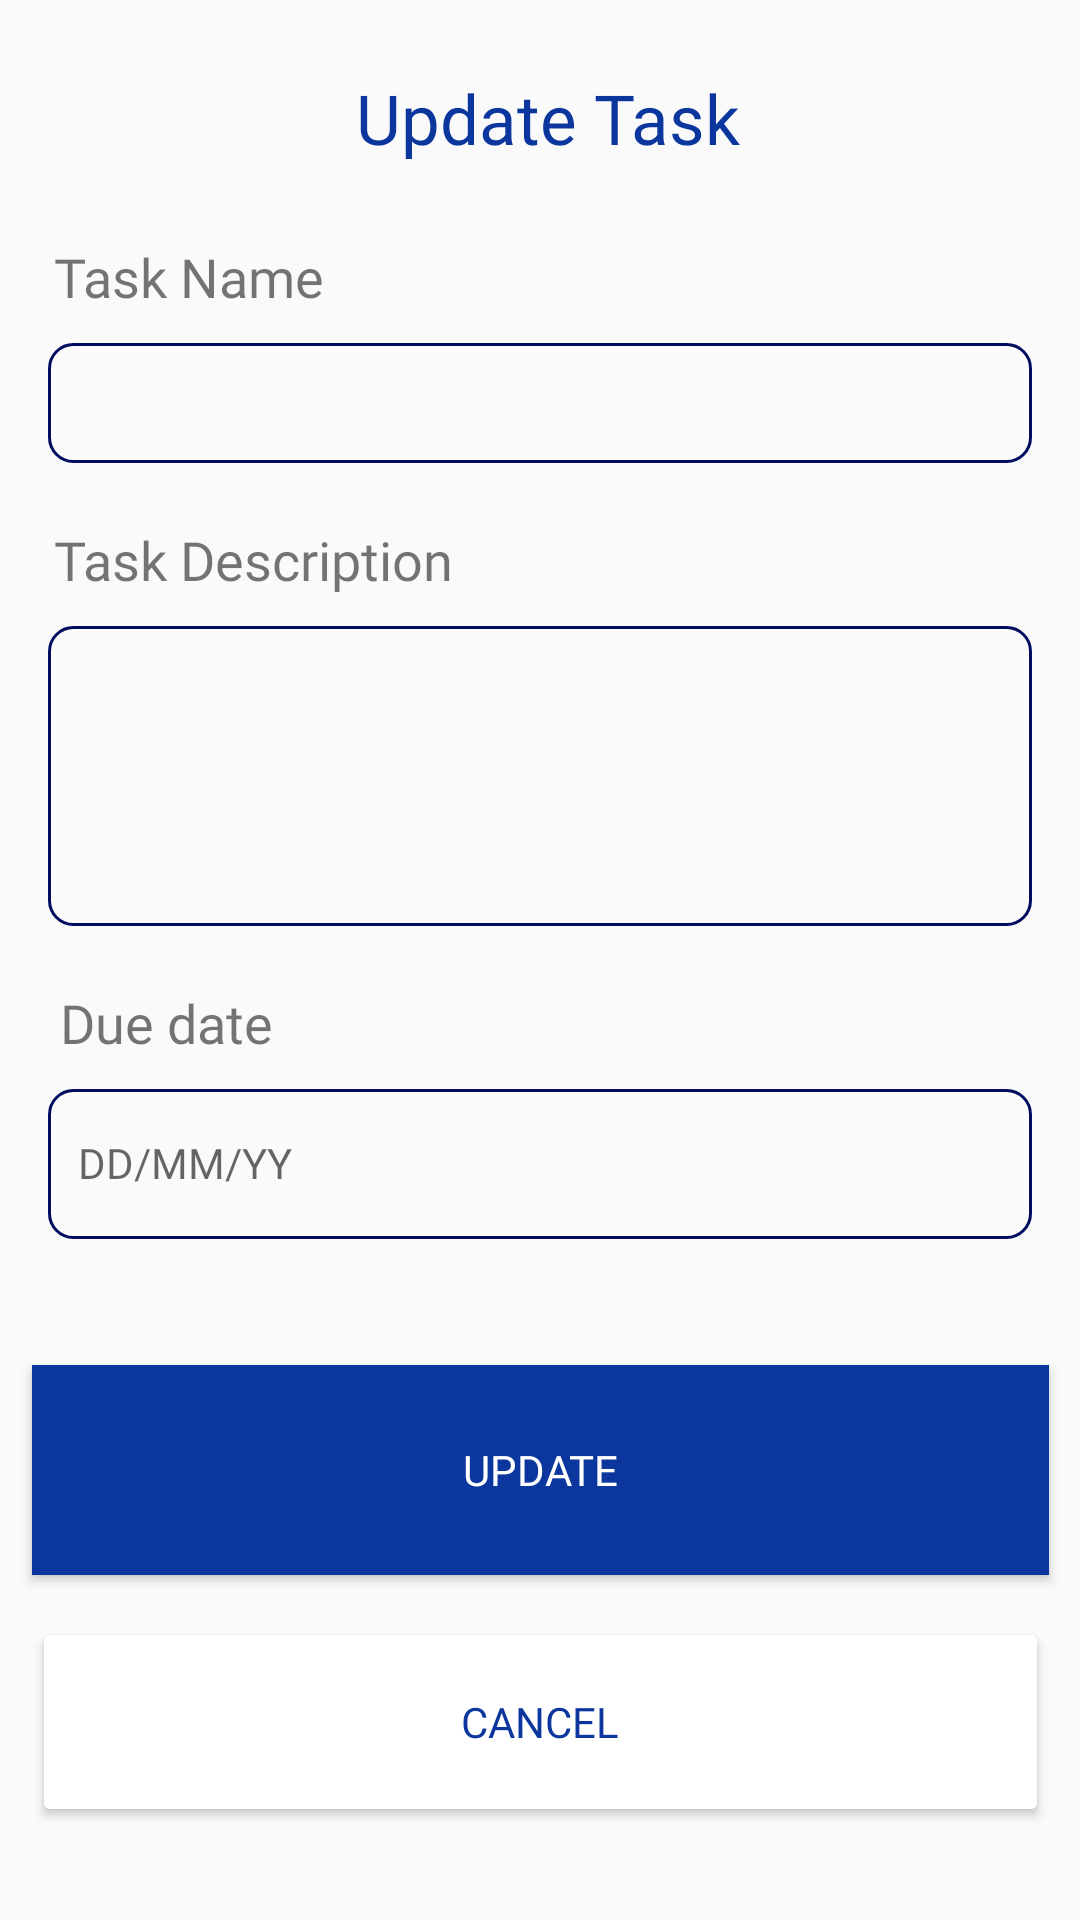

This screen was rendered from an Android layout file. Write that file and the resources it references.
<!-- AndroidManifest.xml: application theme Theme.AppCompat.Light.NoActionBar -->
<!-- res/layout/activity_edit_task.xml -->
<?xml version="1.0" encoding="utf-8"?>
<androidx.constraintlayout.widget.ConstraintLayout xmlns:android="http://schemas.android.com/apk/res/android"
    xmlns:app="http://schemas.android.com/apk/res-auto"
    xmlns:tools="http://schemas.android.com/tools"
    android:layout_width="match_parent"
    android:layout_height="match_parent"
    tools:context=".Team.EditTaskActivity">

    <TextView
        android:id="@+id/tv_createTask"
        android:layout_width="wrap_content"
        android:layout_height="wrap_content"
        android:layout_marginTop="24dp"
        android:fontFamily="@font/montserrat_bold"
        android:gravity="center"
        android:text=" Update Task"
        android:textColor="@color/navy_200"
        android:textSize="23dp"
        app:layout_constraintEnd_toEndOf="parent"
        app:layout_constraintHorizontal_bias="0.498"
        app:layout_constraintStart_toStartOf="parent"
        app:layout_constraintTop_toTopOf="parent" />

    <LinearLayout
        android:id="@+id/linearLayout"
        android:layout_width="match_parent"
        android:layout_height="wrap_content"
        android:layout_marginTop="70dp"
        android:background="@drawable/create_task_card"
        android:orientation="vertical"
        app:layout_constraintEnd_toEndOf="parent"
        app:layout_constraintTop_toTopOf="parent">

        <LinearLayout
            android:layout_width="match_parent"
            android:layout_height="match_parent"
            android:layout_marginLeft="10dp"
            android:layout_marginTop="10dp">

            <TextView
                android:id="@+id/tv_taskName"
                android:layout_width="match_parent"
                android:layout_height="wrap_content"
                android:layout_marginStart="8dp"
                android:layout_marginLeft="8dp"
                android:layout_marginBottom="10dp"
                android:fontFamily="@font/montserrat_bold"
                android:text="Task Name"
                android:textSize="18dp" />

        </LinearLayout>

        <LinearLayout
            android:layout_width="match_parent"
            android:layout_height="60dp"
            android:layout_marginLeft="16dp"
            android:layout_marginRight="16dp">

            <EditText
                android:id="@+id/task_name"
                android:layout_width="match_parent"
                android:layout_height="match_parent"
                android:layout_marginBottom="20dp"
                android:background="@drawable/task_input_bg"
                android:fontFamily="@font/montserrat"
                android:paddingLeft="10dp" />
        </LinearLayout>

        <LinearLayout
            android:layout_width="match_parent"
            android:layout_height="match_parent"
            android:layout_marginLeft="16dp"
            android:layout_marginRight="16dp">

            <TextView
                android:id="@+id/tv_taskDescription"
                android:layout_width="match_parent"
                android:layout_height="wrap_content"
                android:layout_marginLeft="2dp"
                android:layout_marginBottom="10dp"
                android:fontFamily="@font/montserrat_bold"
                android:text="Task Description"
                android:textSize="18dp" />

        </LinearLayout>

        <LinearLayout
            android:layout_width="match_parent"
            android:layout_height="120dp"
            android:layout_marginLeft="16dp"
            android:layout_marginRight="16dp">

            <EditText
                android:id="@+id/task_desc"
                android:layout_width="match_parent"
                android:layout_height="match_parent"
                android:layout_marginBottom="20dp"
                android:background="@drawable/task_input_bg"
                android:fontFamily="@font/montserrat"

                android:paddingLeft="10dp" />
        </LinearLayout>

        <LinearLayout
            android:layout_width="match_parent"
            android:layout_height="match_parent"
            android:layout_marginLeft="16dp"
            android:layout_marginRight="16dp">

            <TextView
                android:id="@+id/tv_taskDue"
                android:layout_width="match_parent"
                android:layout_height="wrap_content"
                android:layout_marginLeft="4dp"
                android:layout_marginBottom="10dp"
                android:fontFamily="@font/montserrat_bold"
                android:text="Due date"
                android:textSize="18dp" />

        </LinearLayout>

        <LinearLayout
            android:layout_width="match_parent"
            android:layout_height="60dp"
            android:layout_marginLeft="16dp"
            android:layout_marginRight="16dp">

            <TextView
                android:id="@+id/task_due"
                android:layout_width="match_parent"
                android:layout_height="match_parent"
                android:layout_marginBottom="10dp"
                android:paddingTop="15dp"
                android:background="@drawable/task_input_bg"
                android:fontFamily="@font/montserrat"
                android:hint="DD/MM/YY"
                android:paddingLeft="10dp" />
        </LinearLayout>


    </LinearLayout>

    <Button
        android:id="@+id/btnUpdate"
        android:layout_width="339dp"
        android:layout_height="70dp"
        android:layout_marginTop="32dp"
        android:background="@color/navy_200"
        android:fontFamily="@font/montserrat_bold"
        android:text="Update"
        android:textColor="#FFFFFF"
        app:backgroundTint="@color/navy_200"
        app:layout_constraintEnd_toEndOf="parent"
        app:layout_constraintStart_toStartOf="parent"
        app:layout_constraintTop_toBottomOf="@+id/linearLayout" />

    <Button
        android:id="@+id/btnCancel"
        android:layout_width="339dp"
        android:layout_height="70dp"
        android:layout_marginTop="116dp"
        android:fontFamily="@font/montserrat_bold"
        android:text="Cancel"
        android:textColor="@color/navy_200"
        app:backgroundTint="@color/white"
        app:layout_constraintEnd_toEndOf="parent"
        app:layout_constraintStart_toStartOf="parent"
        app:layout_constraintTop_toBottomOf="@+id/linearLayout" />

</androidx.constraintlayout.widget.ConstraintLayout>
<!-- resources referenced by this layout -->
<resources>
  <color name="navy_200">#0a369d</color>
  <color name="white">#FFFFFFFF</color>
  <!-- drawable task_input_bg (drawable) -->
  <?xml version="1.0" encoding="utf-8"?>
  <shape xmlns:android="http://schemas.android.com/apk/res/android">
      <solid
          android:color="#fafafafa"
          />
      <stroke
          android:width="1dp"
          android:color="#000C5D"/>
      <corners
          android:radius="8dp"
          />
  </shape>
</resources>
